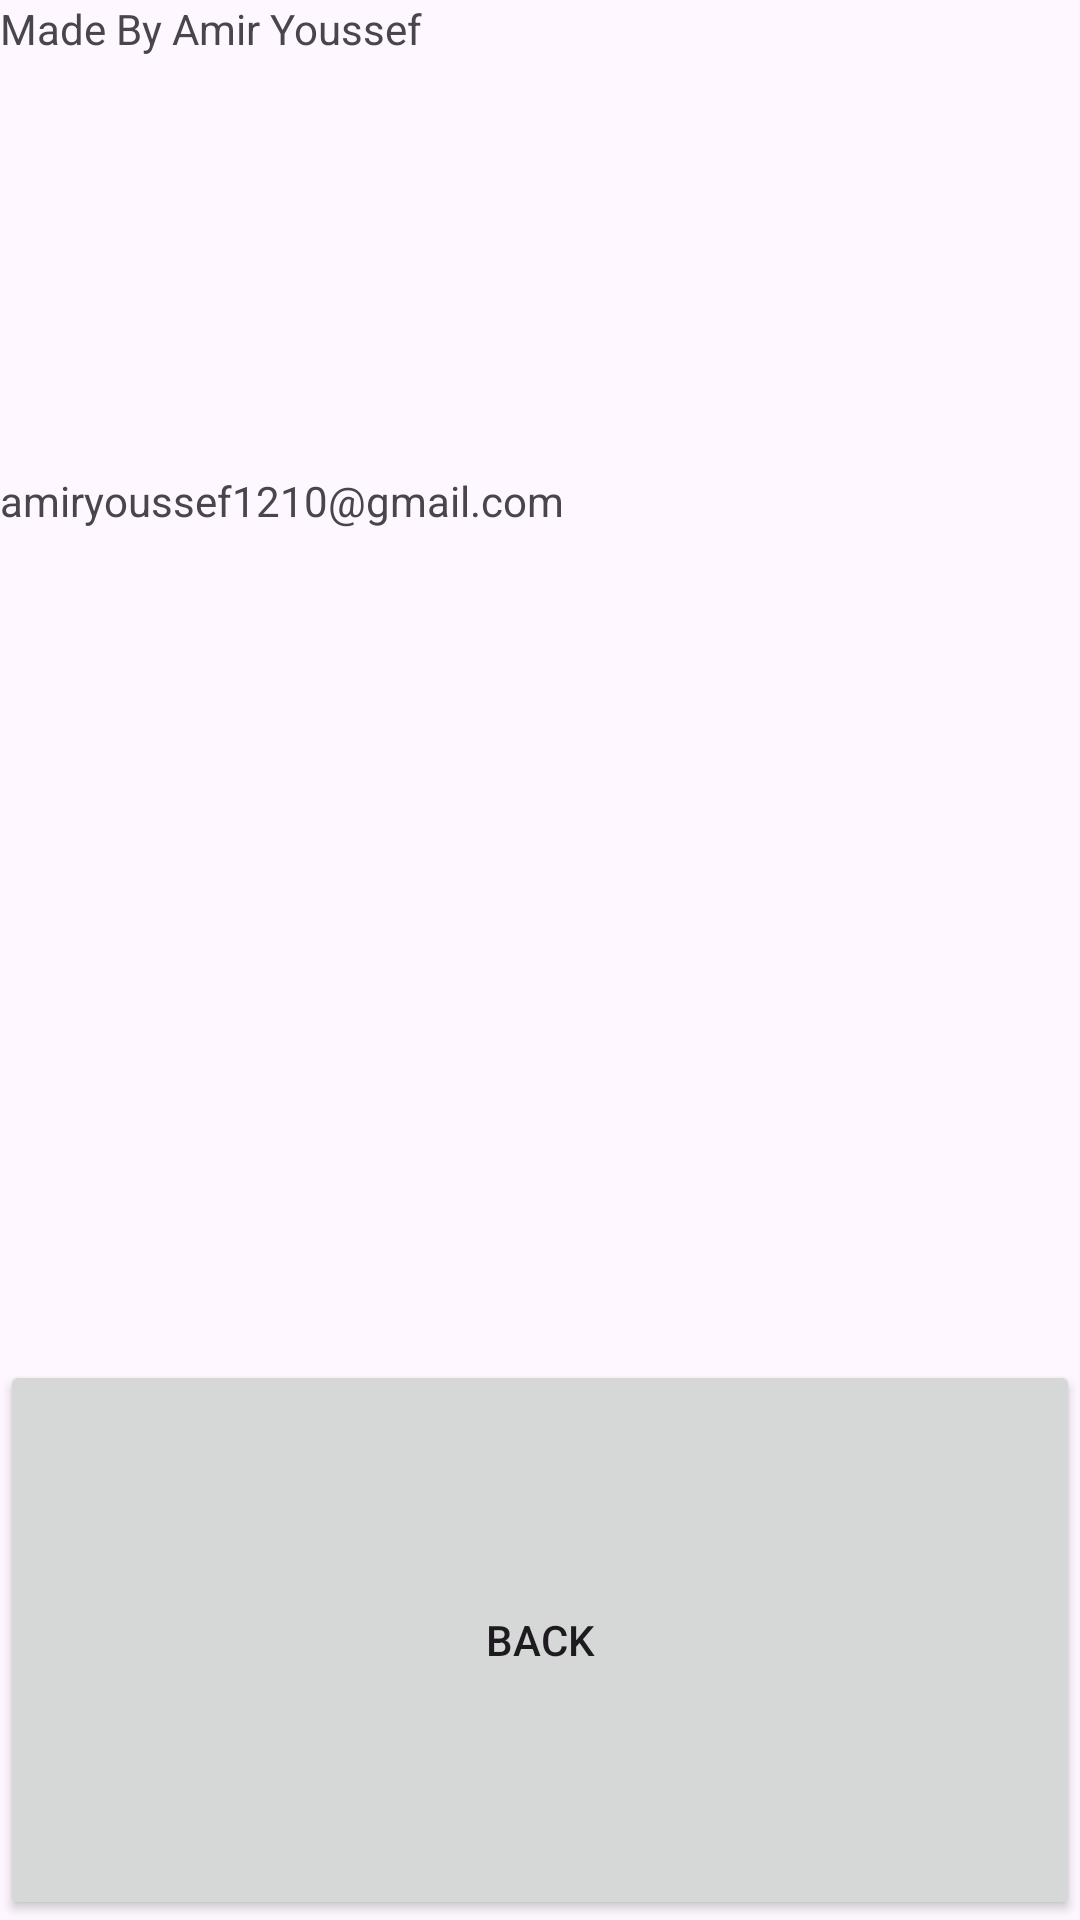

Here is an Android app screen rendered from its layout file. Give the layout XML and the strings, colors and styles it references.
<!-- AndroidManifest.xml: application theme Theme.AlartDialog -->
<!-- res/layout/activity_credits.xml -->
<?xml version="1.0" encoding="utf-8"?>
<LinearLayout xmlns:android="http://schemas.android.com/apk/res/android"
    xmlns:app="http://schemas.android.com/apk/res-auto"
    xmlns:tools="http://schemas.android.com/tools"
    android:id="@+id/main"
    android:layout_width="match_parent"
    android:layout_height="match_parent"
    android:orientation="vertical"
    tools:context=".CreditsActivity">

    <TextView
        android:id="@+id/textView"
        android:layout_width="wrap_content"
        android:layout_height="wrap_content"
        android:layout_weight="1"
        android:text="Made By Amir Youssef " />

    <TextView
        android:id="@+id/textView2"
        android:layout_width="wrap_content"
        android:layout_height="wrap_content"
        android:layout_weight="1"
        android:text="amiryoussef1210@gmail.com" />

    <Space
        android:layout_width="match_parent"
        android:layout_height="wrap_content"
        android:layout_weight="1" />

    <Button
        android:id="@+id/button6"
        android:layout_width="match_parent"
        android:layout_height="wrap_content"
        android:layout_weight="1"
        android:onClick="goback"
        android:text="back" />
</LinearLayout>
<!-- resources referenced by this layout -->
<resources>
  <style name="Theme.AlartDialog" parent="Base.Theme.AlartDialog" />
  <style name="Base.Theme.AlartDialog" parent="Theme.Material3.DayNight.NoActionBar">
          
          
      </style>
</resources>
